Run: headless pygame with SDL's dummy video driver; simulated clock (each Clock.tick advances the game by its frame time, no real sleeping); random seed 0; keys injected as events and as key.get_pressed() state; no mouse input.
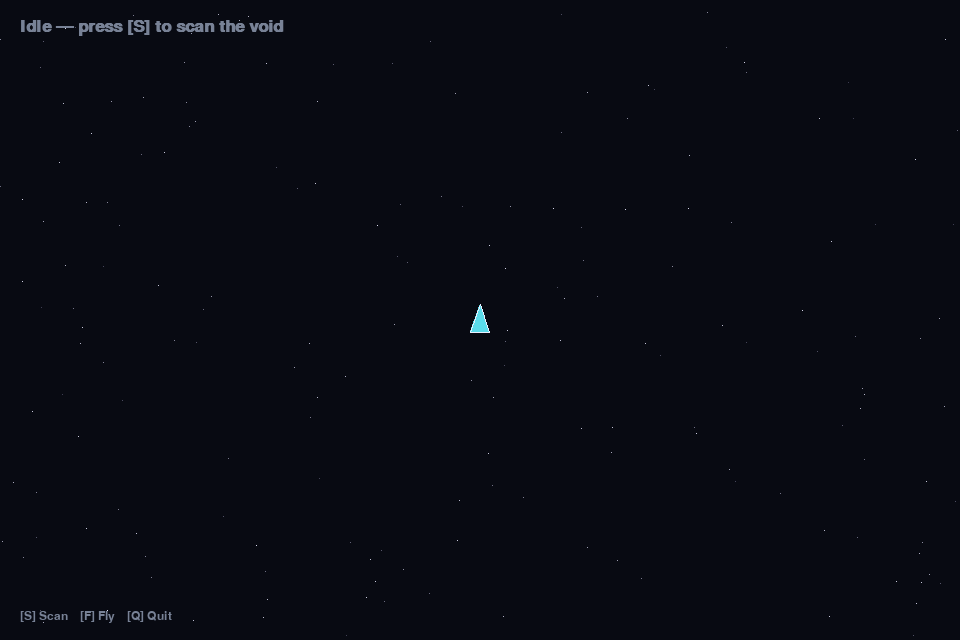
Frame 1 of 4 · flips 1–60 · no input
Frame 2 of 4 · flips 61–180 · tapped SPACE, RETURN · held RIGHT (→), D · screen unchanged from frame 1, image omitted
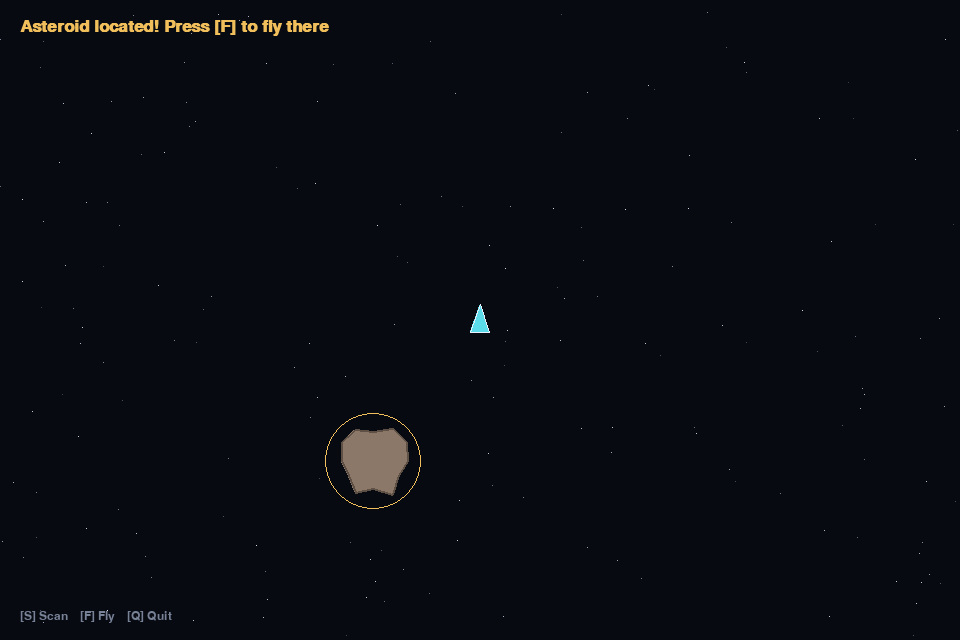
Frame 3 of 4 · flips 181–300 · held DOWN (↓), S
Frame 4 of 4 · flips 301–420 · held LEFT (←), A, UP (↑), W · screen unchanged from frame 3, image omitted

The pygame program that drew these frames:

"""Void Miner — an asteroid mining game.

Current features:
  * A ship sitting in space.
  * Scan the surrounding void for a minable asteroid.
  * Fly to a found asteroid (travel takes a fixed amount of time for now).

Controls:
  S      Scan for an asteroid
  F      Fly to the found asteroid
  ESC/Q  Quit
"""

import math
import random

import pygame

# ---------------------------------------------------------------------------
# Config
# ---------------------------------------------------------------------------
WIDTH, HEIGHT = 960, 640
FPS = 60

TRAVEL_TIME = 10.0      # seconds to fly to an asteroid
SCAN_TIME = 1.5         # seconds a scan sweep takes
SCAN_RANGE = 420        # how far out the radar can reach (pixels)

# Colors
BLACK = (8, 10, 18)
WHITE = (235, 240, 255)
GREY = (120, 130, 150)
CYAN = (90, 220, 235)
AMBER = (240, 190, 90)
GREEN = (120, 235, 150)
ROCK = (140, 120, 105)
ROCK_DARK = (95, 80, 70)


# ---------------------------------------------------------------------------
# Game states
# ---------------------------------------------------------------------------
class State:
    IDLE = "idle"                 # sitting, nothing found
    SCANNING = "scanning"         # radar sweep running
    ASTEROID_FOUND = "found"      # asteroid located, waiting to fly
    TRAVELING = "traveling"       # flying to the asteroid
    ARRIVED = "arrived"           # docked at asteroid, ready to mine


class Asteroid:
    def __init__(self, pos):
        self.pos = pygame.Vector2(pos)
        self.radius = random.randint(22, 40)
        # a lumpy outline so it doesn't look like a plain circle
        self.shape = []
        points = random.randint(9, 13)
        for i in range(points):
            ang = (i / points) * math.tau
            r = self.radius * random.uniform(0.75, 1.15)
            self.shape.append((math.cos(ang) * r, math.sin(ang) * r))

    def draw(self, surf, center=None):
        cx, cy = center if center else self.pos
        pts = [(cx + x, cy + y) for x, y in self.shape]
        pygame.draw.polygon(surf, ROCK, pts)
        pygame.draw.polygon(surf, ROCK_DARK, pts, 2)


class Ship:
    def __init__(self, pos):
        self.pos = pygame.Vector2(pos)
        self.angle = -math.pi / 2  # pointing up

    def draw(self, surf):
        # a simple triangle ship pointing along self.angle
        size = 16
        tip = self.pos + pygame.Vector2(math.cos(self.angle), math.sin(self.angle)) * size
        left = self.pos + pygame.Vector2(
            math.cos(self.angle + 2.5), math.sin(self.angle + 2.5)
        ) * size
        right = self.pos + pygame.Vector2(
            math.cos(self.angle - 2.5), math.sin(self.angle - 2.5)
        ) * size
        pygame.draw.polygon(surf, CYAN, [tip, left, right])
        pygame.draw.polygon(surf, WHITE, [tip, left, right], 1)


# ---------------------------------------------------------------------------
# Game
# ---------------------------------------------------------------------------
class Game:
    def __init__(self):
        pygame.init()
        self.screen = pygame.display.set_mode((WIDTH, HEIGHT))
        pygame.display.set_caption("Void Miner")
        self.clock = pygame.time.Clock()
        self.font = pygame.font.SysFont("consolas", 18)
        self.big_font = pygame.font.SysFont("consolas", 26, bold=True)

        self.ship = Ship((WIDTH / 2, HEIGHT / 2))
        self.state = State.IDLE
        self.asteroid = None

        # timers / progress
        self.scan_elapsed = 0.0
        self.travel_elapsed = 0.0
        self.travel_start = None  # ship position when travel began

        # starfield background
        self.stars = [
            (random.randint(0, WIDTH), random.randint(0, HEIGHT), random.random())
            for _ in range(180)
        ]

        self.running = True

    # -- input --------------------------------------------------------------
    def handle_key(self, key):
        if key in (pygame.K_ESCAPE, pygame.K_q):
            self.running = False
        elif key == pygame.K_s:
            if self.state in (State.IDLE, State.ASTEROID_FOUND, State.ARRIVED):
                self.start_scan()
        elif key == pygame.K_f:
            if self.state == State.ASTEROID_FOUND:
                self.start_travel()

    # -- actions ------------------------------------------------------------
    def start_scan(self):
        self.state = State.SCANNING
        self.scan_elapsed = 0.0
        self.asteroid = None

    def finish_scan(self):
        # place an asteroid somewhere within scan range but not on top of ship
        angle = random.uniform(0, math.tau)
        dist = random.uniform(SCAN_RANGE * 0.4, SCAN_RANGE)
        pos = self.ship.pos + pygame.Vector2(math.cos(angle), math.sin(angle)) * dist
        pos.x = max(60, min(WIDTH - 60, pos.x))
        pos.y = max(90, min(HEIGHT - 60, pos.y))
        self.asteroid = Asteroid(pos)
        self.state = State.ASTEROID_FOUND

    def start_travel(self):
        self.state = State.TRAVELING
        self.travel_elapsed = 0.0
        self.travel_start = pygame.Vector2(self.ship.pos)
        # point the ship at the asteroid
        d = self.asteroid.pos - self.ship.pos
        self.ship.angle = math.atan2(d.y, d.x)

    # -- update -------------------------------------------------------------
    def update(self, dt):
        if self.state == State.SCANNING:
            self.scan_elapsed += dt
            if self.scan_elapsed >= SCAN_TIME:
                self.finish_scan()

        elif self.state == State.TRAVELING:
            self.travel_elapsed += dt
            t = min(self.travel_elapsed / TRAVEL_TIME, 1.0)
            # ease-in-out for a nicer glide
            eased = t * t * (3 - 2 * t)
            self.ship.pos = self.travel_start.lerp(self.asteroid.pos, eased)
            if t >= 1.0:
                self.state = State.ARRIVED

    # -- drawing ------------------------------------------------------------
    def draw(self):
        self.screen.fill(BLACK)
        self.draw_stars()

        if self.state == State.SCANNING:
            self.draw_scan()

        if self.asteroid and self.state in (
            State.ASTEROID_FOUND,
            State.TRAVELING,
            State.ARRIVED,
        ):
            self.asteroid.draw(self.screen)
            # marker ring around a found asteroid
            if self.state == State.ASTEROID_FOUND:
                pygame.draw.circle(
                    self.screen, AMBER, self.asteroid.pos,
                    self.asteroid.radius + 12, 1
                )

        self.ship.draw(self.screen)
        self.draw_hud()
        pygame.display.flip()

    def draw_stars(self):
        for x, y, b in self.stars:
            shade = int(60 + b * 160)
            self.screen.set_at((x, y), (shade, shade, shade + 20))

    def draw_scan(self):
        t = self.scan_elapsed / SCAN_TIME
        radius = int(SCAN_RANGE * t)
        alpha = max(0, int(180 * (1 - t)))
        ring = pygame.Surface((WIDTH, HEIGHT), pygame.SRCALPHA)
        pygame.draw.circle(ring, (*CYAN, alpha), self.ship.pos, radius, 2)
        self.screen.blit(ring, (0, 0))

    def draw_hud(self):
        # top bar: status
        status = {
            State.IDLE: "Idle — press [S] to scan the void",
            State.SCANNING: "Scanning...",
            State.ASTEROID_FOUND: "Asteroid located! Press [F] to fly there",
            State.TRAVELING: "In transit...",
            State.ARRIVED: "Docked at asteroid — ready to mine",
        }[self.state]

        color = {
            State.IDLE: GREY,
            State.SCANNING: CYAN,
            State.ASTEROID_FOUND: AMBER,
            State.TRAVELING: CYAN,
            State.ARRIVED: GREEN,
        }[self.state]

        self.screen.blit(self.big_font.render(status, True, color), (20, 18))

        # travel progress bar
        if self.state == State.TRAVELING:
            t = min(self.travel_elapsed / TRAVEL_TIME, 1.0)
            remaining = max(0.0, TRAVEL_TIME - self.travel_elapsed)
            bar_w, bar_h = 300, 16
            bx, by = 20, 56
            pygame.draw.rect(self.screen, GREY, (bx, by, bar_w, bar_h), 1)
            pygame.draw.rect(self.screen, CYAN, (bx, by, int(bar_w * t), bar_h))
            self.screen.blit(
                self.font.render(f"ETA {remaining:4.1f}s", True, WHITE),
                (bx + bar_w + 12, by - 1),
            )

        # controls footer
        controls = "[S] Scan    [F] Fly    [Q] Quit"
        self.screen.blit(
            self.font.render(controls, True, GREY), (20, HEIGHT - 30)
        )

    # -- main loop ----------------------------------------------------------
    def run(self):
        while self.running:
            dt = self.clock.tick(FPS) / 1000.0
            for event in pygame.event.get():
                if event.type == pygame.QUIT:
                    self.running = False
                elif event.type == pygame.KEYDOWN:
                    self.handle_key(event.key)
            self.update(dt)
            self.draw()
        pygame.quit()


if __name__ == "__main__":
    Game().run()
